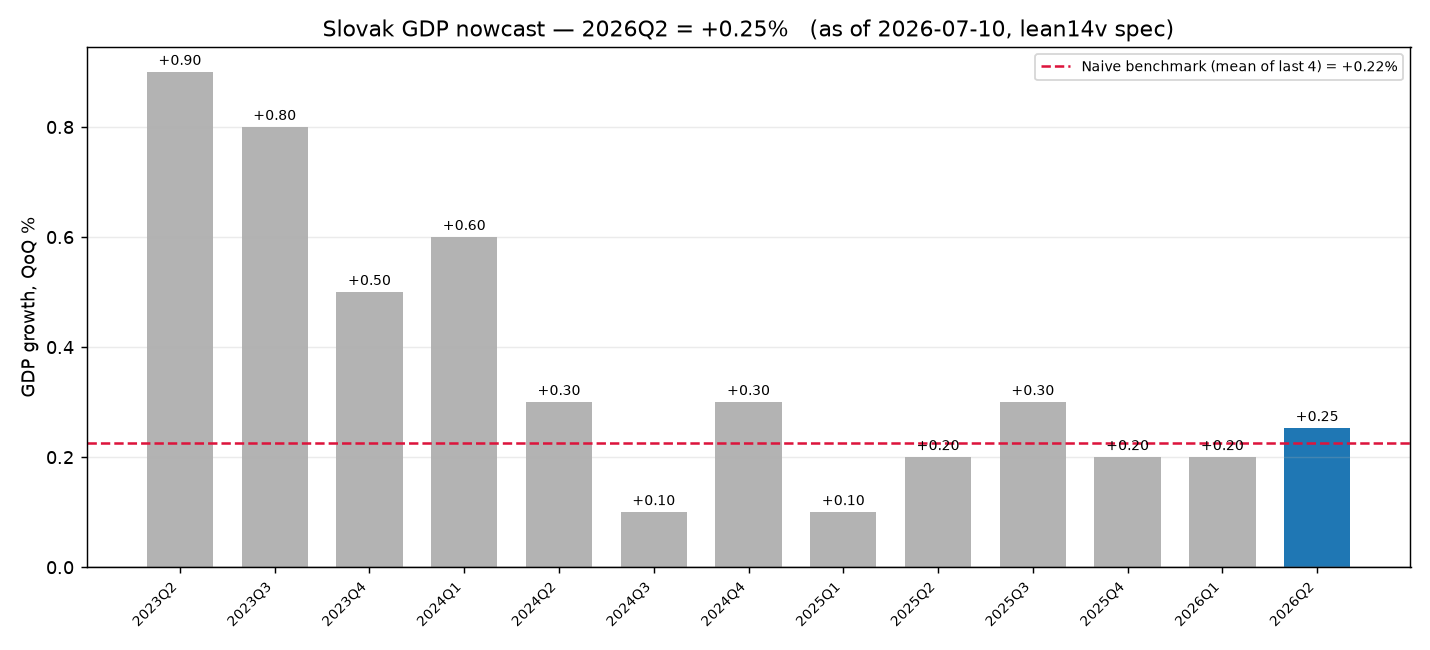

Values plotted in this chart, from the file beside it:
asof, target_q, nowcast, monthly_obs_in_quarter, n_series
2026-07-10, 2026Q2, 0.253, 21, 14
